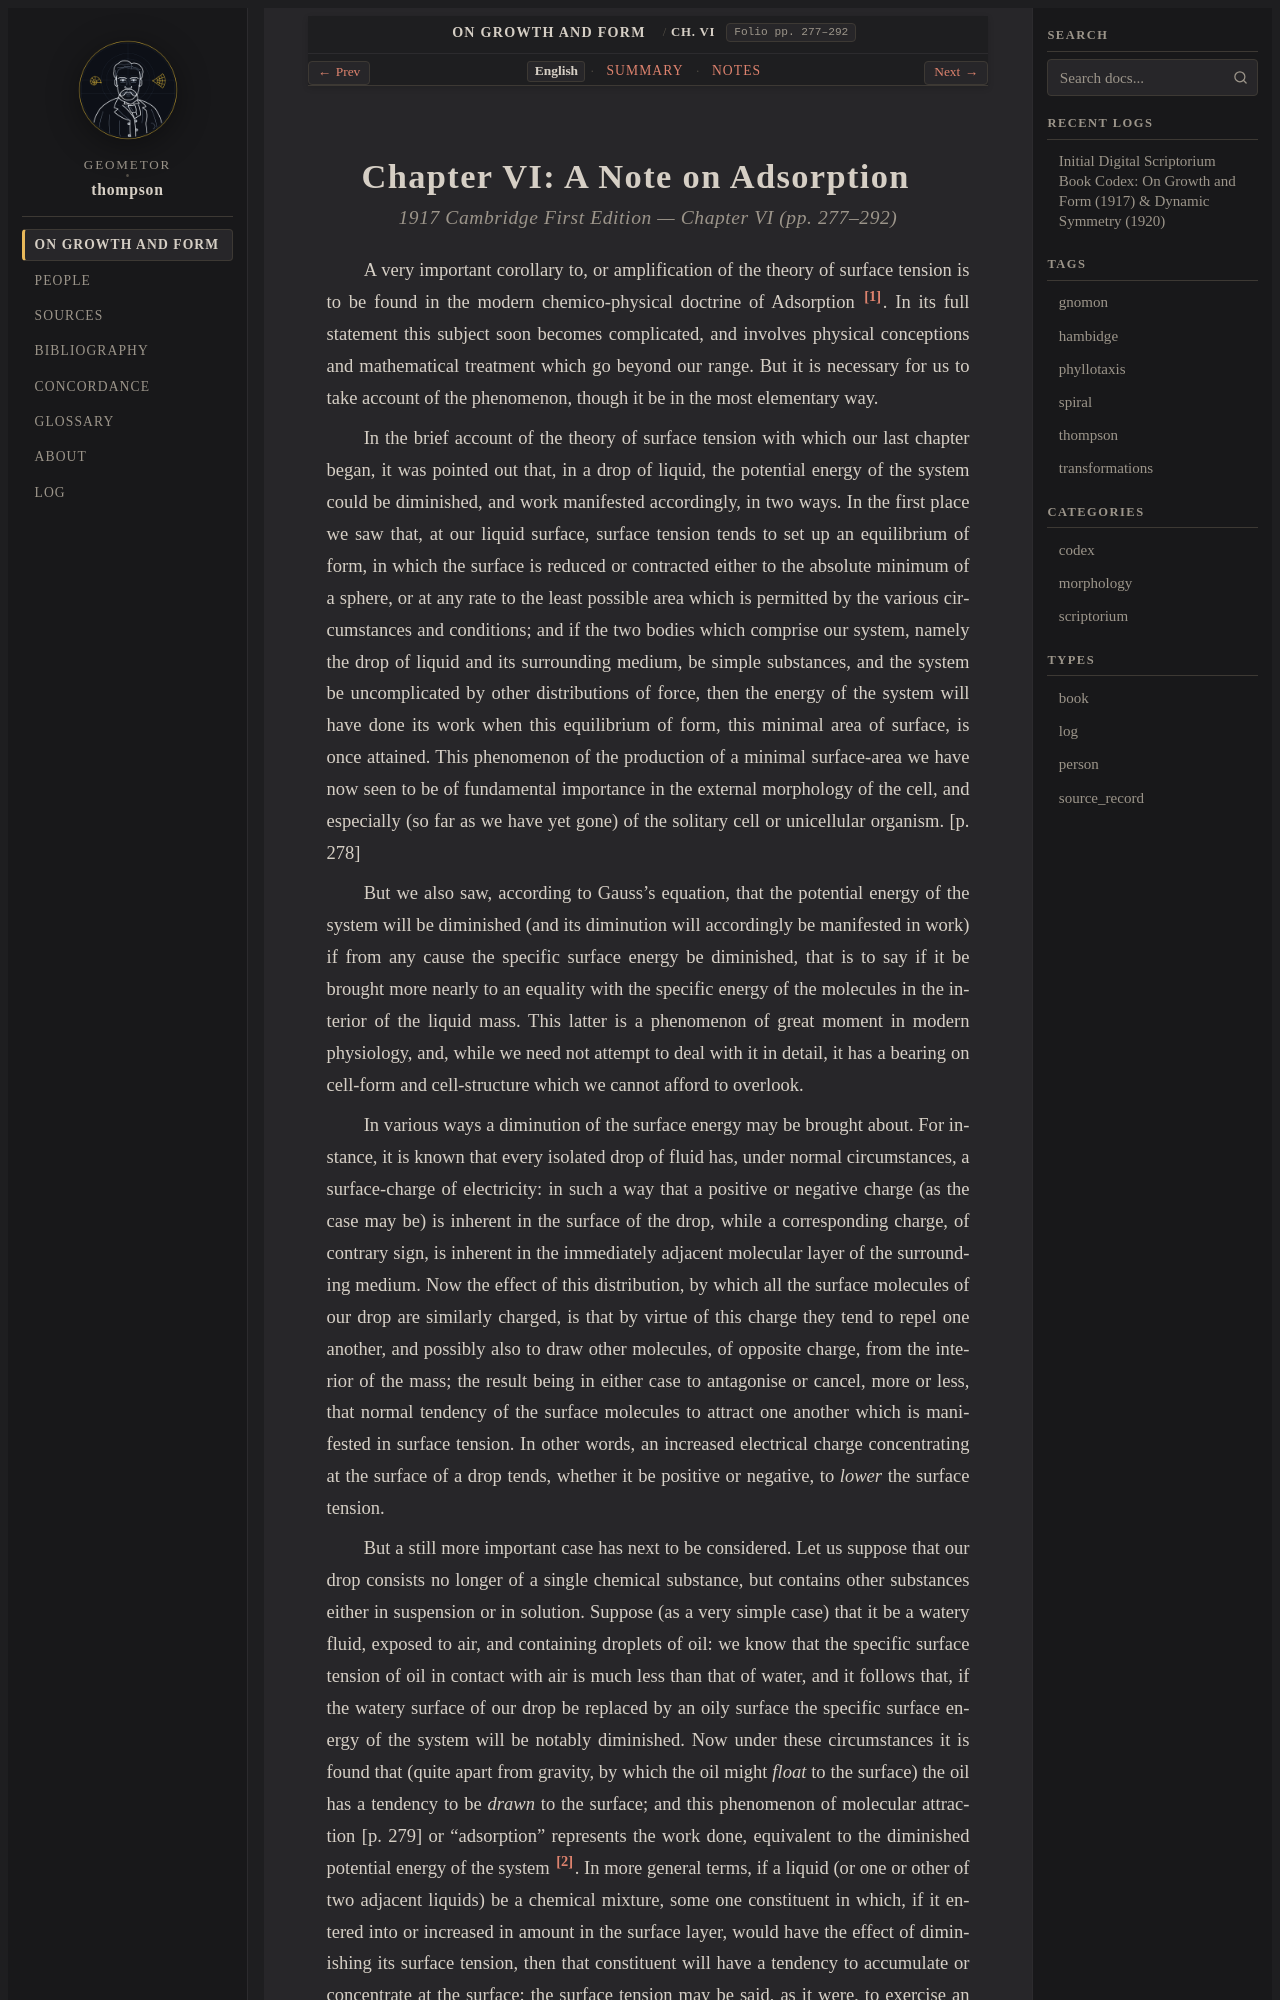

repository: geometor/thompson · page: growth_and_form/ch_06/index.html · generator: sphinx

:layout: book
:canonical_id: Ch. VI
:breadcrumb_title: Ch. VI
:order: 6
:folio: pp. 277–292
:tracks: English: index | Summary: summary | Notes: notes

.. _growth-and-form-ch_06:
.. _growth-and-form-ch_06-en:
.. _growth-and-form-ch-6:
